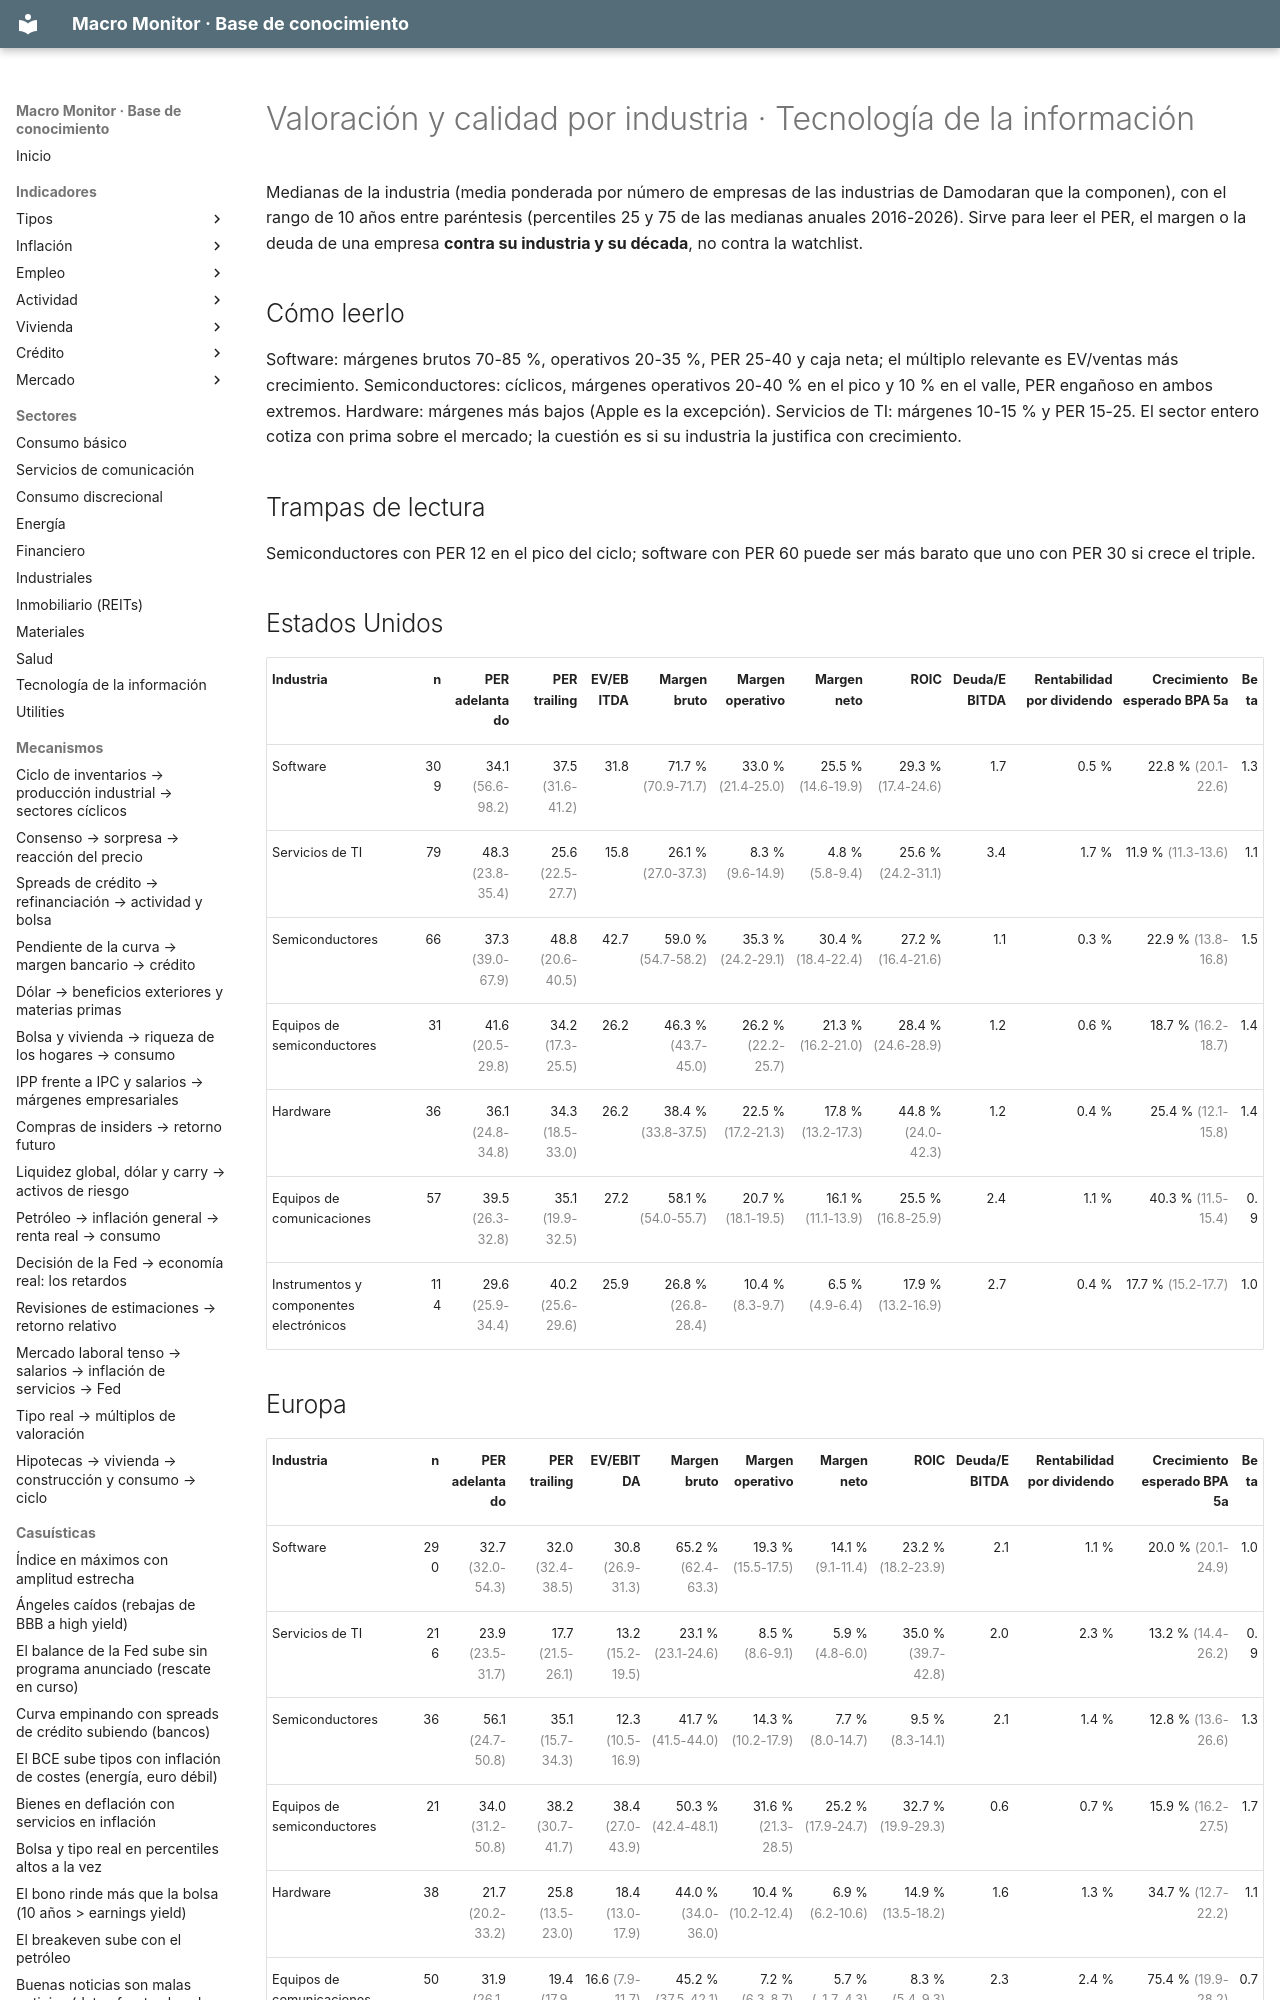

repository: jmm-mlg/Macro-daily · page: benchmarks/tecnologia-de-la-informacion/index.html · generator: mkdocs

---
tipo: benchmark
id: benchmark-tecnologia-de-la-informacion
nombre: Valoración y calidad por industria · Tecnología de la información
sector: Tecnología de la información
fuente: Damodaran (NYU Stern), enero de cada año; actual 2026-10-13
actualizado: 2026-10-13
---

# Valoración y calidad por industria · Tecnología de la información

Medianas de la industria (media ponderada por número de empresas de las industrias de Damodaran que la componen), con el rango de 10 años entre paréntesis (percentiles 25 y 75 de las medianas anuales 2016-2026). Sirve para leer el PER, el margen o la deuda de una empresa **contra su industria y su década**, no contra la watchlist.

## Cómo leerlo

Software: márgenes brutos 70-85 %, operativos 20-35 %, PER 25-40 y caja neta; el múltiplo relevante es EV/ventas más crecimiento. Semiconductores: cíclicos, márgenes operativos 20-40 % en el pico y 10 % en el valle, PER engañoso en ambos extremos. Hardware: márgenes más bajos (Apple es la excepción). Servicios de TI: márgenes 10-15 % y PER 15-25. El sector entero cotiza con prima sobre el mercado; la cuestión es si su industria la justifica con crecimiento.

## Trampas de lectura

Semiconductores con PER 12 en el pico del ciclo; software con PER 60 puede ser más barato que uno con PER 30 si crece el triple.
